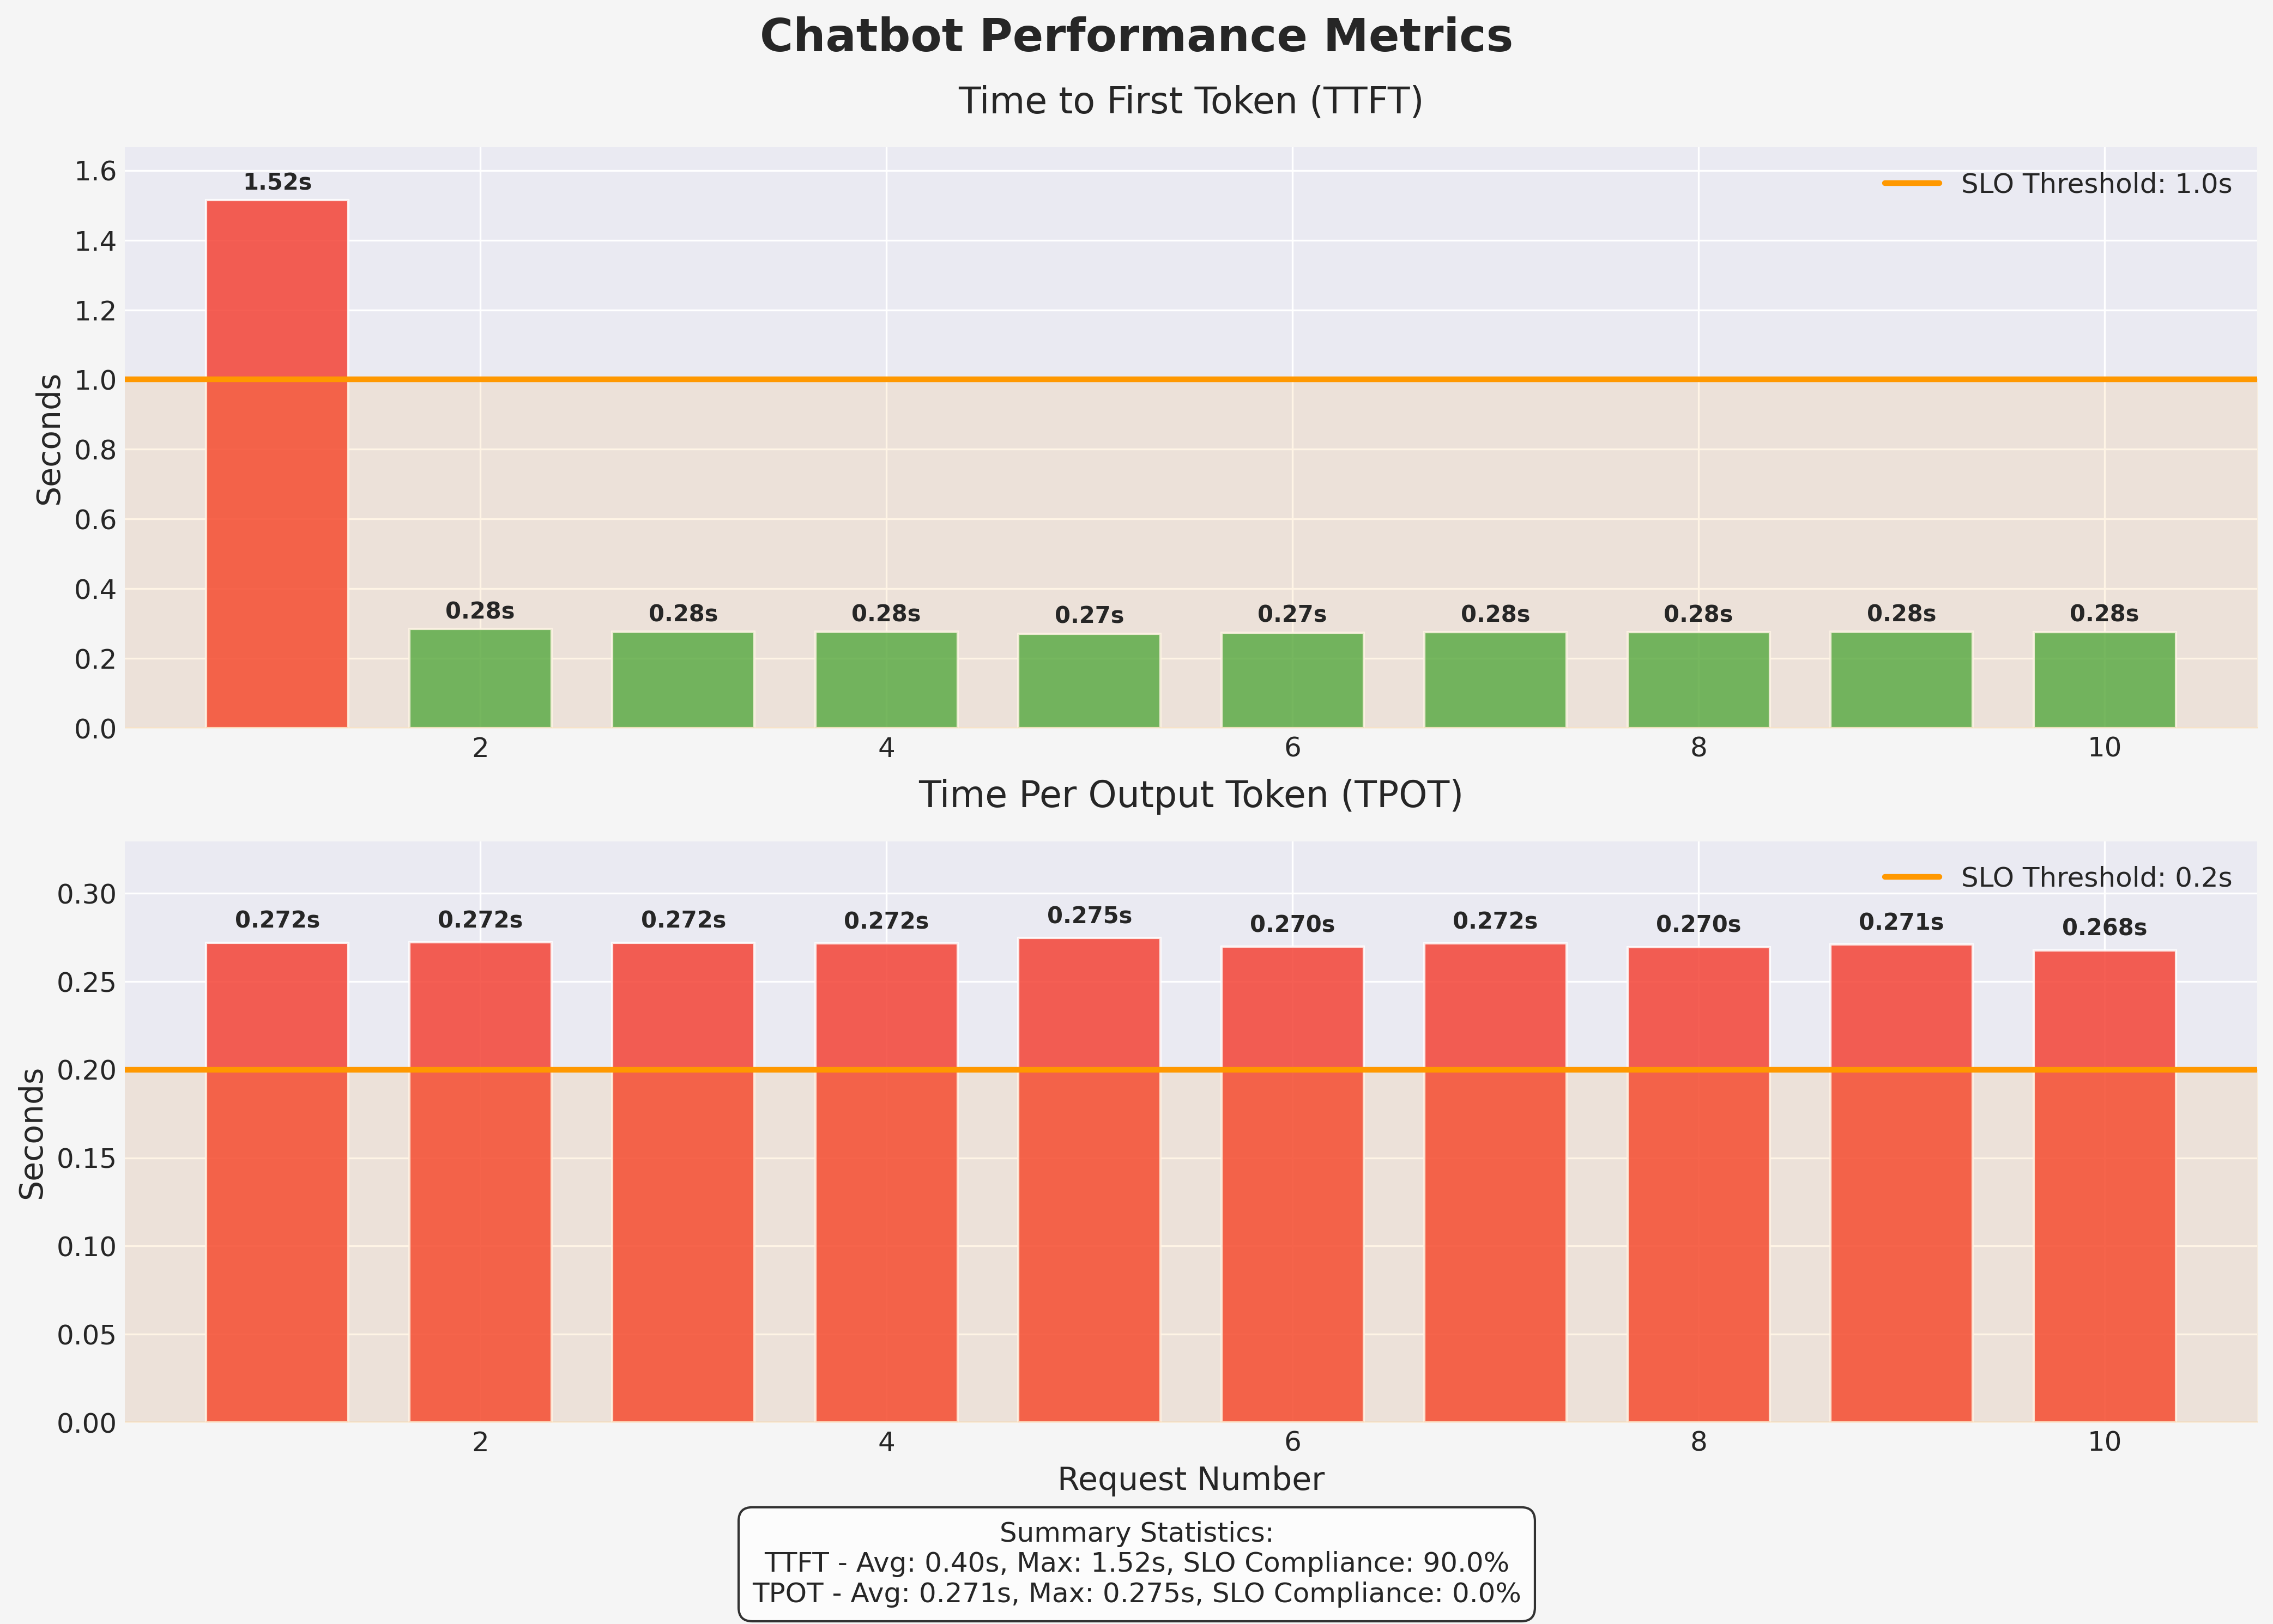

The file beside this chart, header and first rows:
request_num, ttft, tpot, itl
1, 1.515, 0.2722, 0.2873
2, 0.2848, 0.2724, 0.2752
3, 0.2764, 0.2721, 0.2749
4, 0.2767, 0.2717, 0.2745
5, 0.2716, 0.2747, 0.2774
6, 0.2747, 0.2699, 0.2726
7, 0.2754, 0.2716, 0.2743
8, 0.2755, 0.2697, 0.2724
9, 0.2771, 0.2711, 0.2738
10, 0.276, 0.2678, 0.2706
